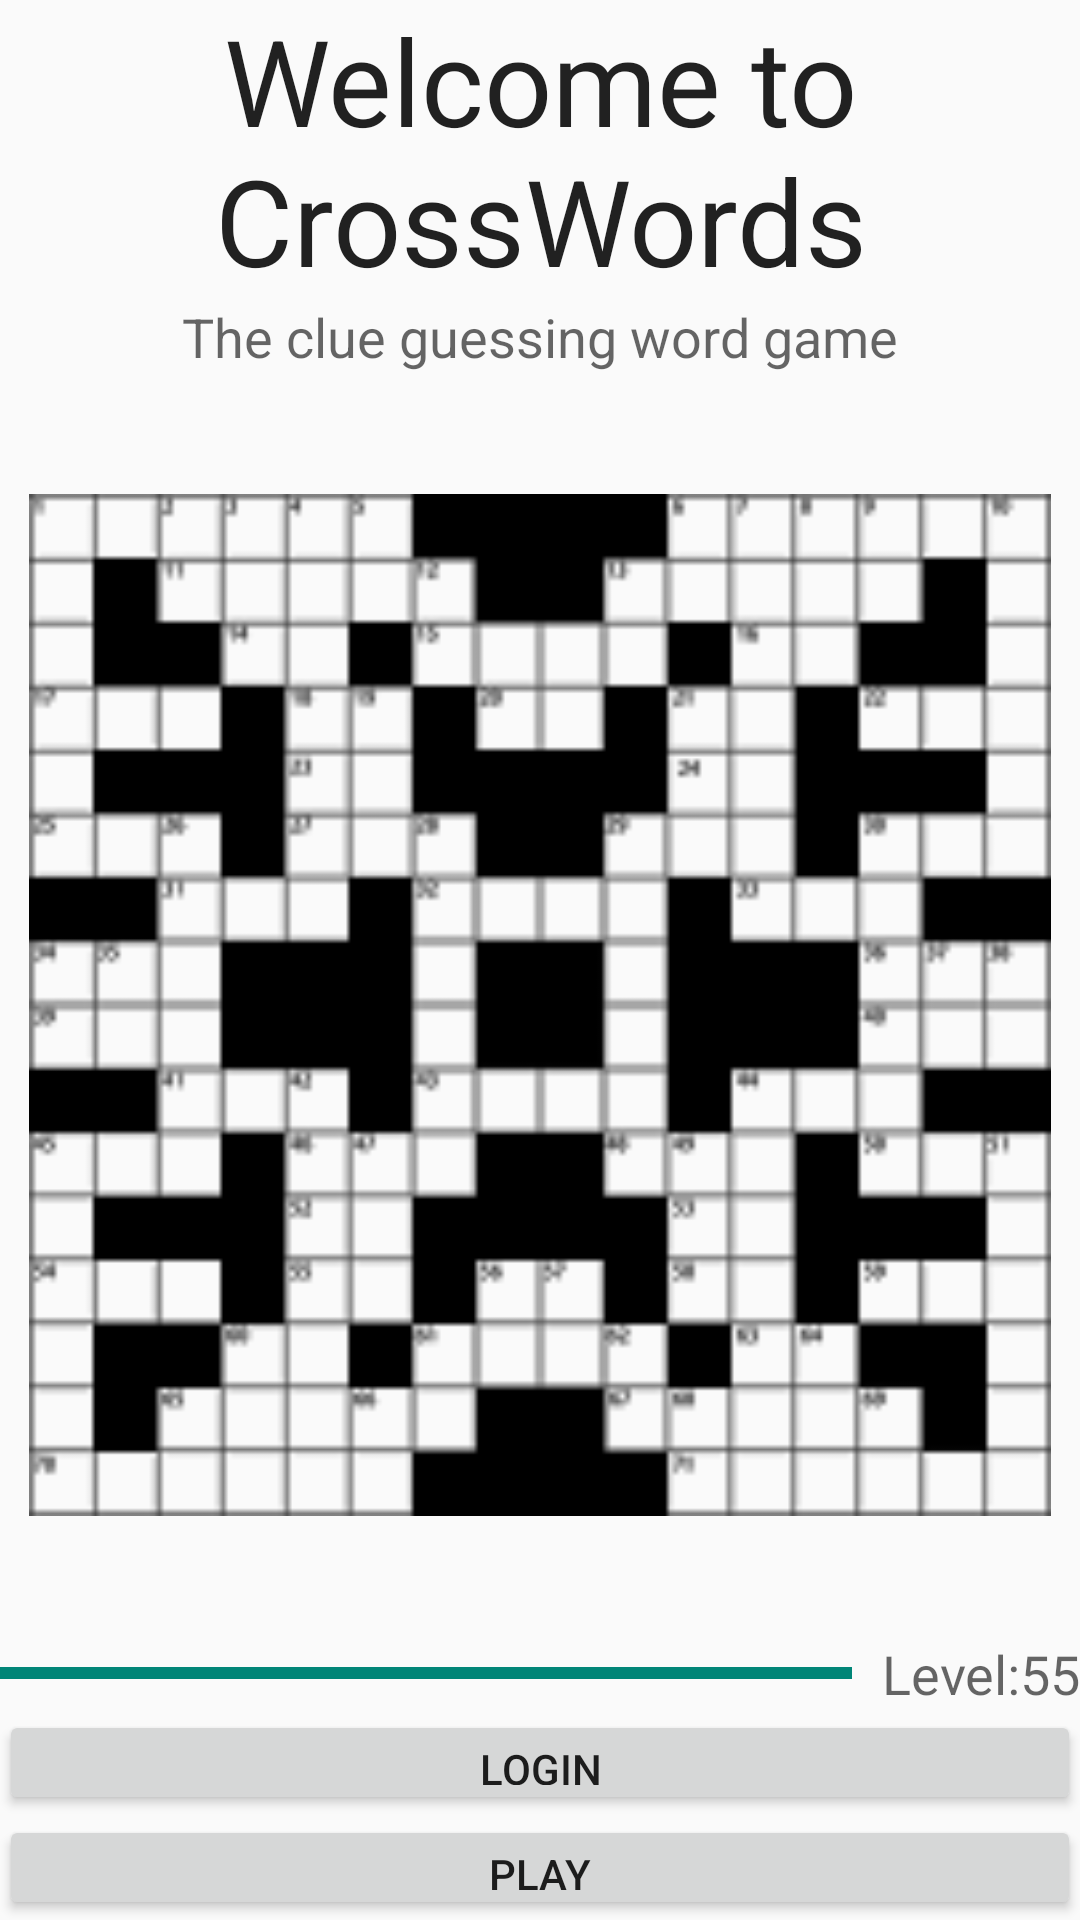

This screen was rendered from an Android layout file. Write that file and the resources it references.
<!-- AndroidManifest.xml: application theme AppTheme -->
<!-- res/layout/activity_main.xml -->
<RelativeLayout xmlns:android="http://schemas.android.com/apk/res/android"
    xmlns:tools="http://schemas.android.com/tools" android:layout_width="match_parent"
    android:layout_height="match_parent" android:paddingLeft="@dimen/activity_horizontal_margin"
    android:paddingRight="@dimen/activity_horizontal_margin"
    android:paddingTop="@dimen/activity_vertical_margin"
    android:paddingBottom="@dimen/activity_vertical_margin" tools:context=".MainActivity"
    android:id="@+id/First">

    <ImageView
        android:layout_width="fill_parent"
        android:layout_height="wrap_content"
        android:id="@+id/imageView"
        android:src="@drawable/unnamed"
        android:adjustViewBounds="false"
        android:layout_weight="50"
        android:cropToPadding="false"
        android:padding="10dp"
        android:contentDescription=""
        android:layout_centerVertical="true"
        android:layout_centerHorizontal="true"
        android:layout_above="@+id/Level_Text"
        android:layout_below="@+id/textView2" />

    <TextView
        android:layout_width="wrap_content"
        android:layout_height="wrap_content"
        android:textAppearance="?android:attr/textAppearanceMedium"
        android:text="@string/Description_Text"
        android:id="@+id/textView2"
        android:layout_weight="0.4"
        android:layout_gravity="center"
        android:layout_centerHorizontal="true"
        android:layout_below="@+id/textView" />

    <TextView
        android:layout_width="wrap_content"
        android:layout_height="wrap_content"
        android:textAppearance="?android:attr/textAppearanceMedium"
        android:text="Level:55"
        android:id="@+id/Level_Text"
        android:layout_gravity="right"
        android:layout_alignEnd="@+id/Login_Button"
        android:nestedScrollingEnabled="false"
        android:singleLine="true"
        android:layout_above="@+id/Login_Button" />

    <Button
        android:layout_width="fill_parent"
        android:layout_height="35dp"
        android:id="@+id/Login_Button"
        android:layout_gravity="center"
        android:layout_weight="0.5"
        android:text="Login"
        android:layout_above="@+id/Play_button"
        android:layout_alignParentStart="true" />

    <Button
        android:layout_width="fill_parent"
        android:layout_height="35dp"
        android:text="@string/Play"
        android:id="@+id/Play_button"
        android:layout_weight="0.5"
        android:enabled="true"
        android:focusable="true"
        android:layout_alignParentBottom="true"
        android:layout_alignParentStart="true"
        android:capitalize="words" />

    <ProgressBar
        style="?android:attr/progressBarStyleHorizontal"
        android:layout_width="wrap_content"
        android:layout_height="wrap_content"
        android:id="@+id/progressBar"
        android:layout_alignBottom="@+id/Level_Text"
        android:indeterminate="false"
        android:max="10"
        android:progress="10"
        android:layout_alignParentStart="true"
        android:layout_alignTop="@+id/Level_Text"
        android:layout_toStartOf="@+id/Level_Text"
        android:layout_above="@+id/Login_Button"
        android:layout_toRightOf="@+id/Level_Text"
        android:layout_marginRight="10dp" />

    <TextView
        android:layout_width="fill_parent"
        android:layout_height="wrap_content"
        android:textAppearance="?android:attr/textAppearanceLarge"
        android:text="@string/Welcome_Text"
        android:id="@+id/textView"
        android:layout_alignParentTop="false"
        android:layout_centerHorizontal="true"
        android:textIsSelectable="false"
        android:layout_alignParentBottom="false"
        android:layout_alignParentLeft="false"
        android:layout_alignParentRight="false"
        android:autoText="false"
        android:editable="false"
        android:gravity="center"
        android:textSize="40dp" />

</RelativeLayout>
<!-- resources referenced by this layout -->
<resources>
  <!-- drawable unnamed: png bitmap (drawable, 8724 bytes) -->
  <string name="Description_Text">The clue guessing word game</string>
  <string name="Play">Play</string>
  <string name="Welcome_Text">Welcome to CrossWords</string>
  <style name="AppTheme" parent="Theme.AppCompat.Light.DarkActionBar">
          
      </style>
</resources>
